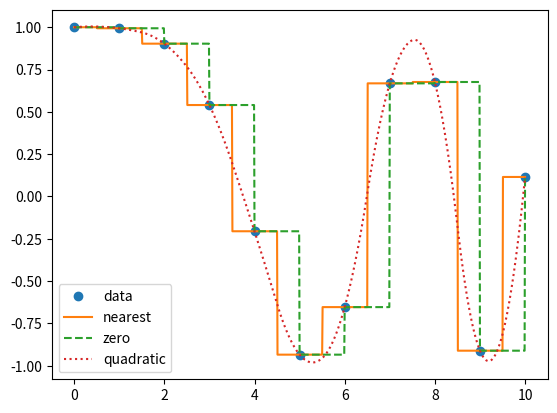

The script that saved this image:
import matplotlib.pyplot as plt
import numpy as np
from scipy.interpolate import interp1d




x = np.linspace(0, 10, num=11, endpoint=True)
y = np.cos(-x**2/9.0)
f1 = interp1d(x, y, kind='nearest')
f2 = interp1d(x, y, kind='zero')
f3 = interp1d(x, y, kind='quadratic')

xnew = np.linspace(0, 10, num=1001, endpoint=True)
plt.plot(x, y, 'o')
plt.plot(xnew, f1(xnew), '-', xnew, f2(xnew), '--', xnew, f3(xnew), ':')
plt.legend(['data', 'nearest', 'zero', 'quadratic'], loc='best')
plt.show()
